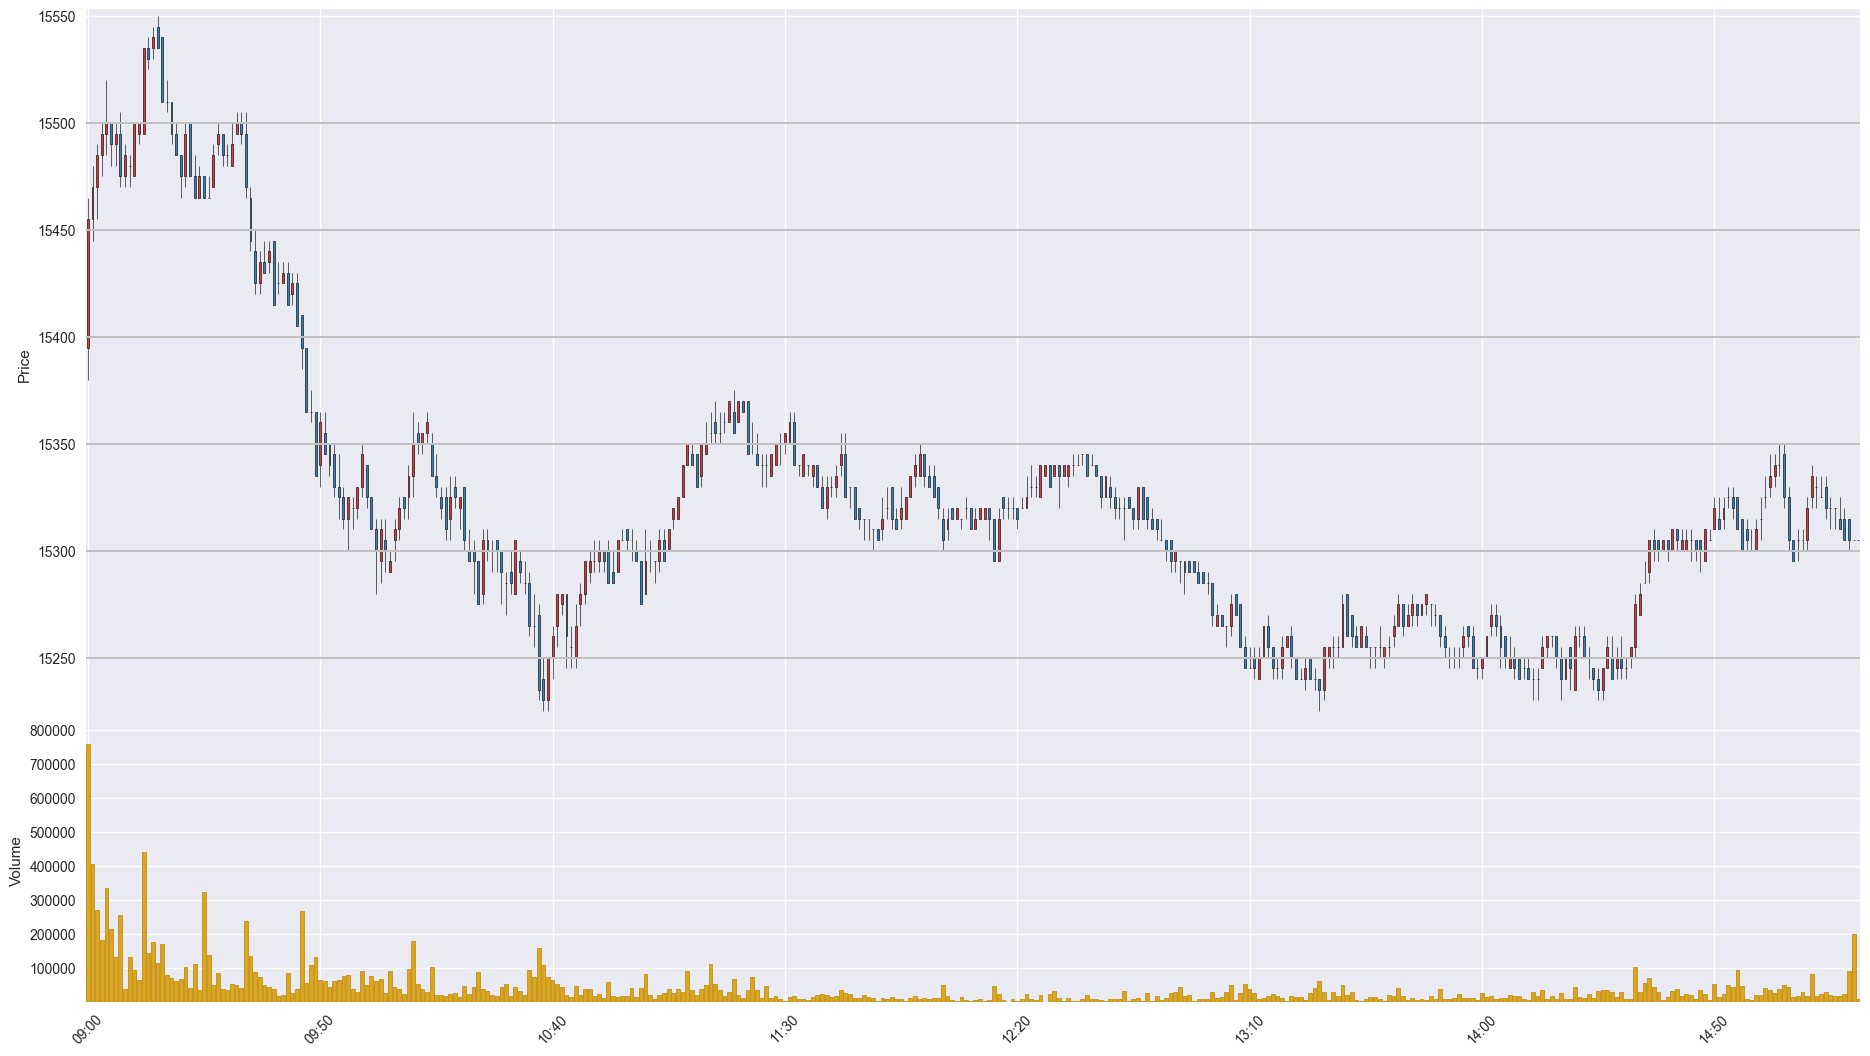

The file beside this chart, header and first rows:
Time, Open, High, Low, Close, Volume
202001170900, 15395, 15465, 15380, 15455, 758267
202001170901, 15455, 15480, 15445, 15470, 405207
202001170902, 15470, 15490, 15455, 15485, 268959
202001170903, 15485, 15500, 15475, 15495, 181809
202001170904, 15495, 15520, 15485, 15500, 335129
202001170905, 15500, 15500, 15480, 15490, 215377
202001170906, 15490, 15500, 15480, 15495, 130361
202001170907, 15495, 15505, 15470, 15475, 255574
202001170908, 15475, 15490, 15470, 15485, 38988
202001170909, 15480, 15485, 15470, 15480, 130432
202001170910, 15475, 15500, 15475, 15500, 94837
202001170911, 15495, 15500, 15490, 15500, 63718
202001170912, 15495, 15535, 15495, 15535, 439494
202001170913, 15535, 15540, 15525, 15530, 144789
202001170914, 15535, 15545, 15530, 15540, 176389
202001170915, 15545, 15550, 15535, 15535, 114400
202001170916, 15540, 15540, 15510, 15510, 169432
202001170917, 15510, 15520, 15505, 15510, 77413
202001170918, 15510, 15510, 15490, 15495, 68984
202001170919, 15495, 15500, 15485, 15485, 62379
202001170920, 15485, 15485, 15465, 15475, 66814
202001170921, 15475, 15500, 15470, 15495, 102774
202001170922, 15500, 15500, 15475, 15475, 40116
202001170923, 15475, 15485, 15465, 15465, 111368
202001170924, 15465, 15480, 15465, 15475, 34045
202001170925, 15475, 15475, 15465, 15465, 321925
202001170926, 15465, 15475, 15465, 15465, 138845
202001170927, 15470, 15490, 15470, 15485, 48353
202001170928, 15490, 15500, 15485, 15495, 83383
202001170929, 15495, 15495, 15480, 15485, 36633
202001170930, 15485, 15490, 15480, 15485, 34553
202001170931, 15480, 15500, 15480, 15490, 53045
202001170932, 15495, 15505, 15495, 15500, 48135
202001170933, 15500, 15505, 15490, 15495, 41638
202001170934, 15495, 15505, 15465, 15470, 238013
202001170935, 15465, 15470, 15440, 15445, 133513
202001170936, 15440, 15450, 15420, 15425, 86827
202001170937, 15425, 15440, 15420, 15435, 72601
202001170938, 15435, 15445, 15430, 15430, 49086
202001170939, 15435, 15445, 15430, 15440, 42355
202001170940, 15445, 15445, 15415, 15415, 36320
202001170941, 15425, 15435, 15420, 15425, 15618
202001170942, 15425, 15435, 15425, 15430, 20088
202001170943, 15430, 15435, 15415, 15415, 84322
202001170944, 15420, 15430, 15415, 15425, 24930
202001170945, 15425, 15430, 15405, 15405, 36237
202001170946, 15410, 15410, 15385, 15395, 265796
202001170947, 15395, 15395, 15365, 15365, 54718
202001170948, 15365, 15375, 15360, 15365, 108041
202001170949, 15365, 15365, 15335, 15335, 131956
202001170950, 15340, 15365, 15330, 15360, 63565
202001170951, 15355, 15365, 15345, 15345, 61564
202001170952, 15350, 15350, 15335, 15340, 42671
202001170953, 15345, 15350, 15325, 15330, 61683
202001170954, 15330, 15345, 15315, 15325, 62792
202001170955, 15325, 15330, 15310, 15315, 75486
202001170956, 15315, 15325, 15300, 15325, 79949
202001170957, 15320, 15325, 15310, 15320, 38539
202001170958, 15320, 15330, 15315, 15330, 29597
202001170959, 15330, 15350, 15325, 15345, 90751
... 322 more rows
